The GitHub repository ariez08/plants-disease contains a labelled image folder "Cauliflower" with 10 categories: cauliflower alternaria leaf spot, cauliflower bacterial spot rot, cauliflower black rot, cauliflower downy mildew, cauliflower powdery mildew, cauliflower white rust, cauliflower club root, cauliflower healthy, cauliflower mosaic, cauliflower ring spot. Examples follow, each with its label.

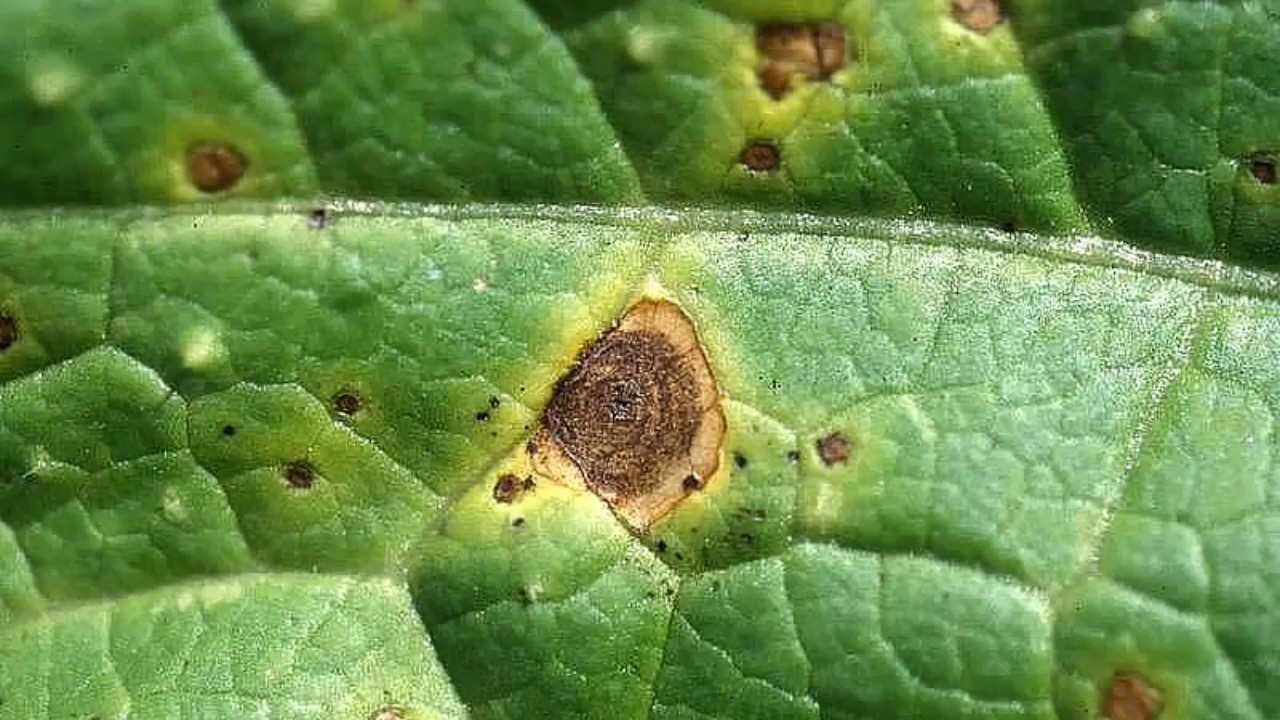
Label: cauliflower alternaria leaf spot

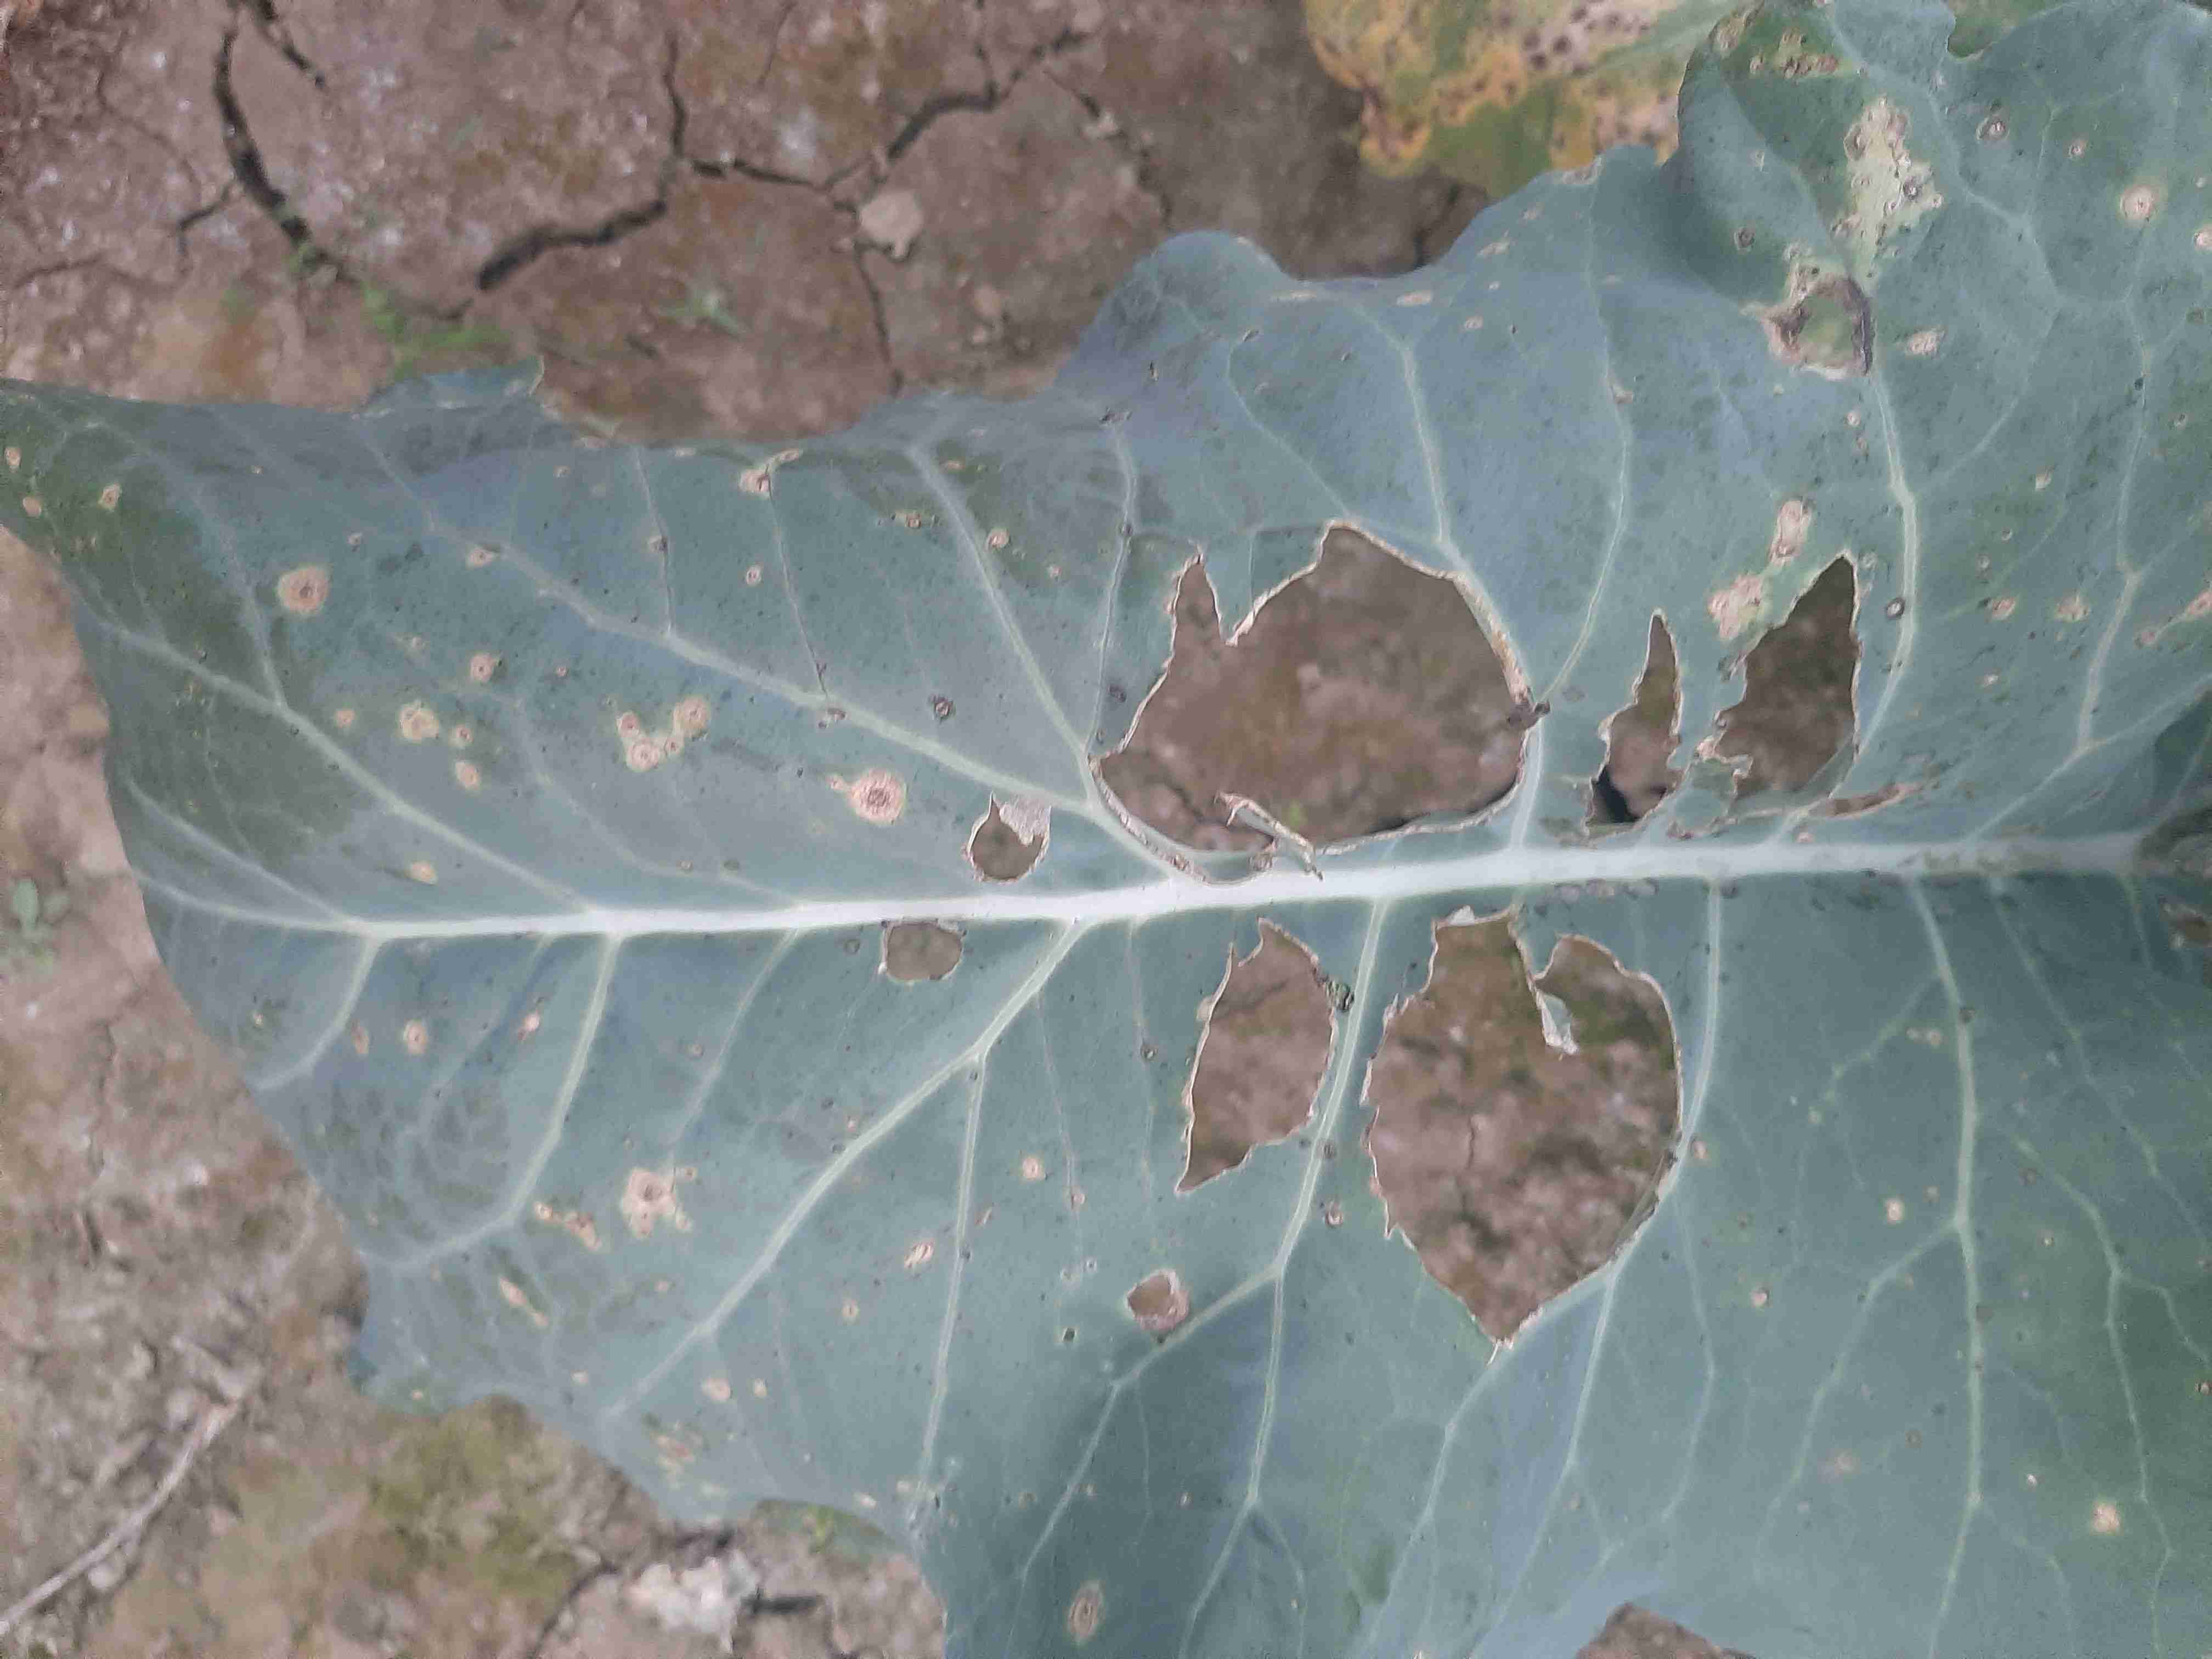
Label: cauliflower black rot

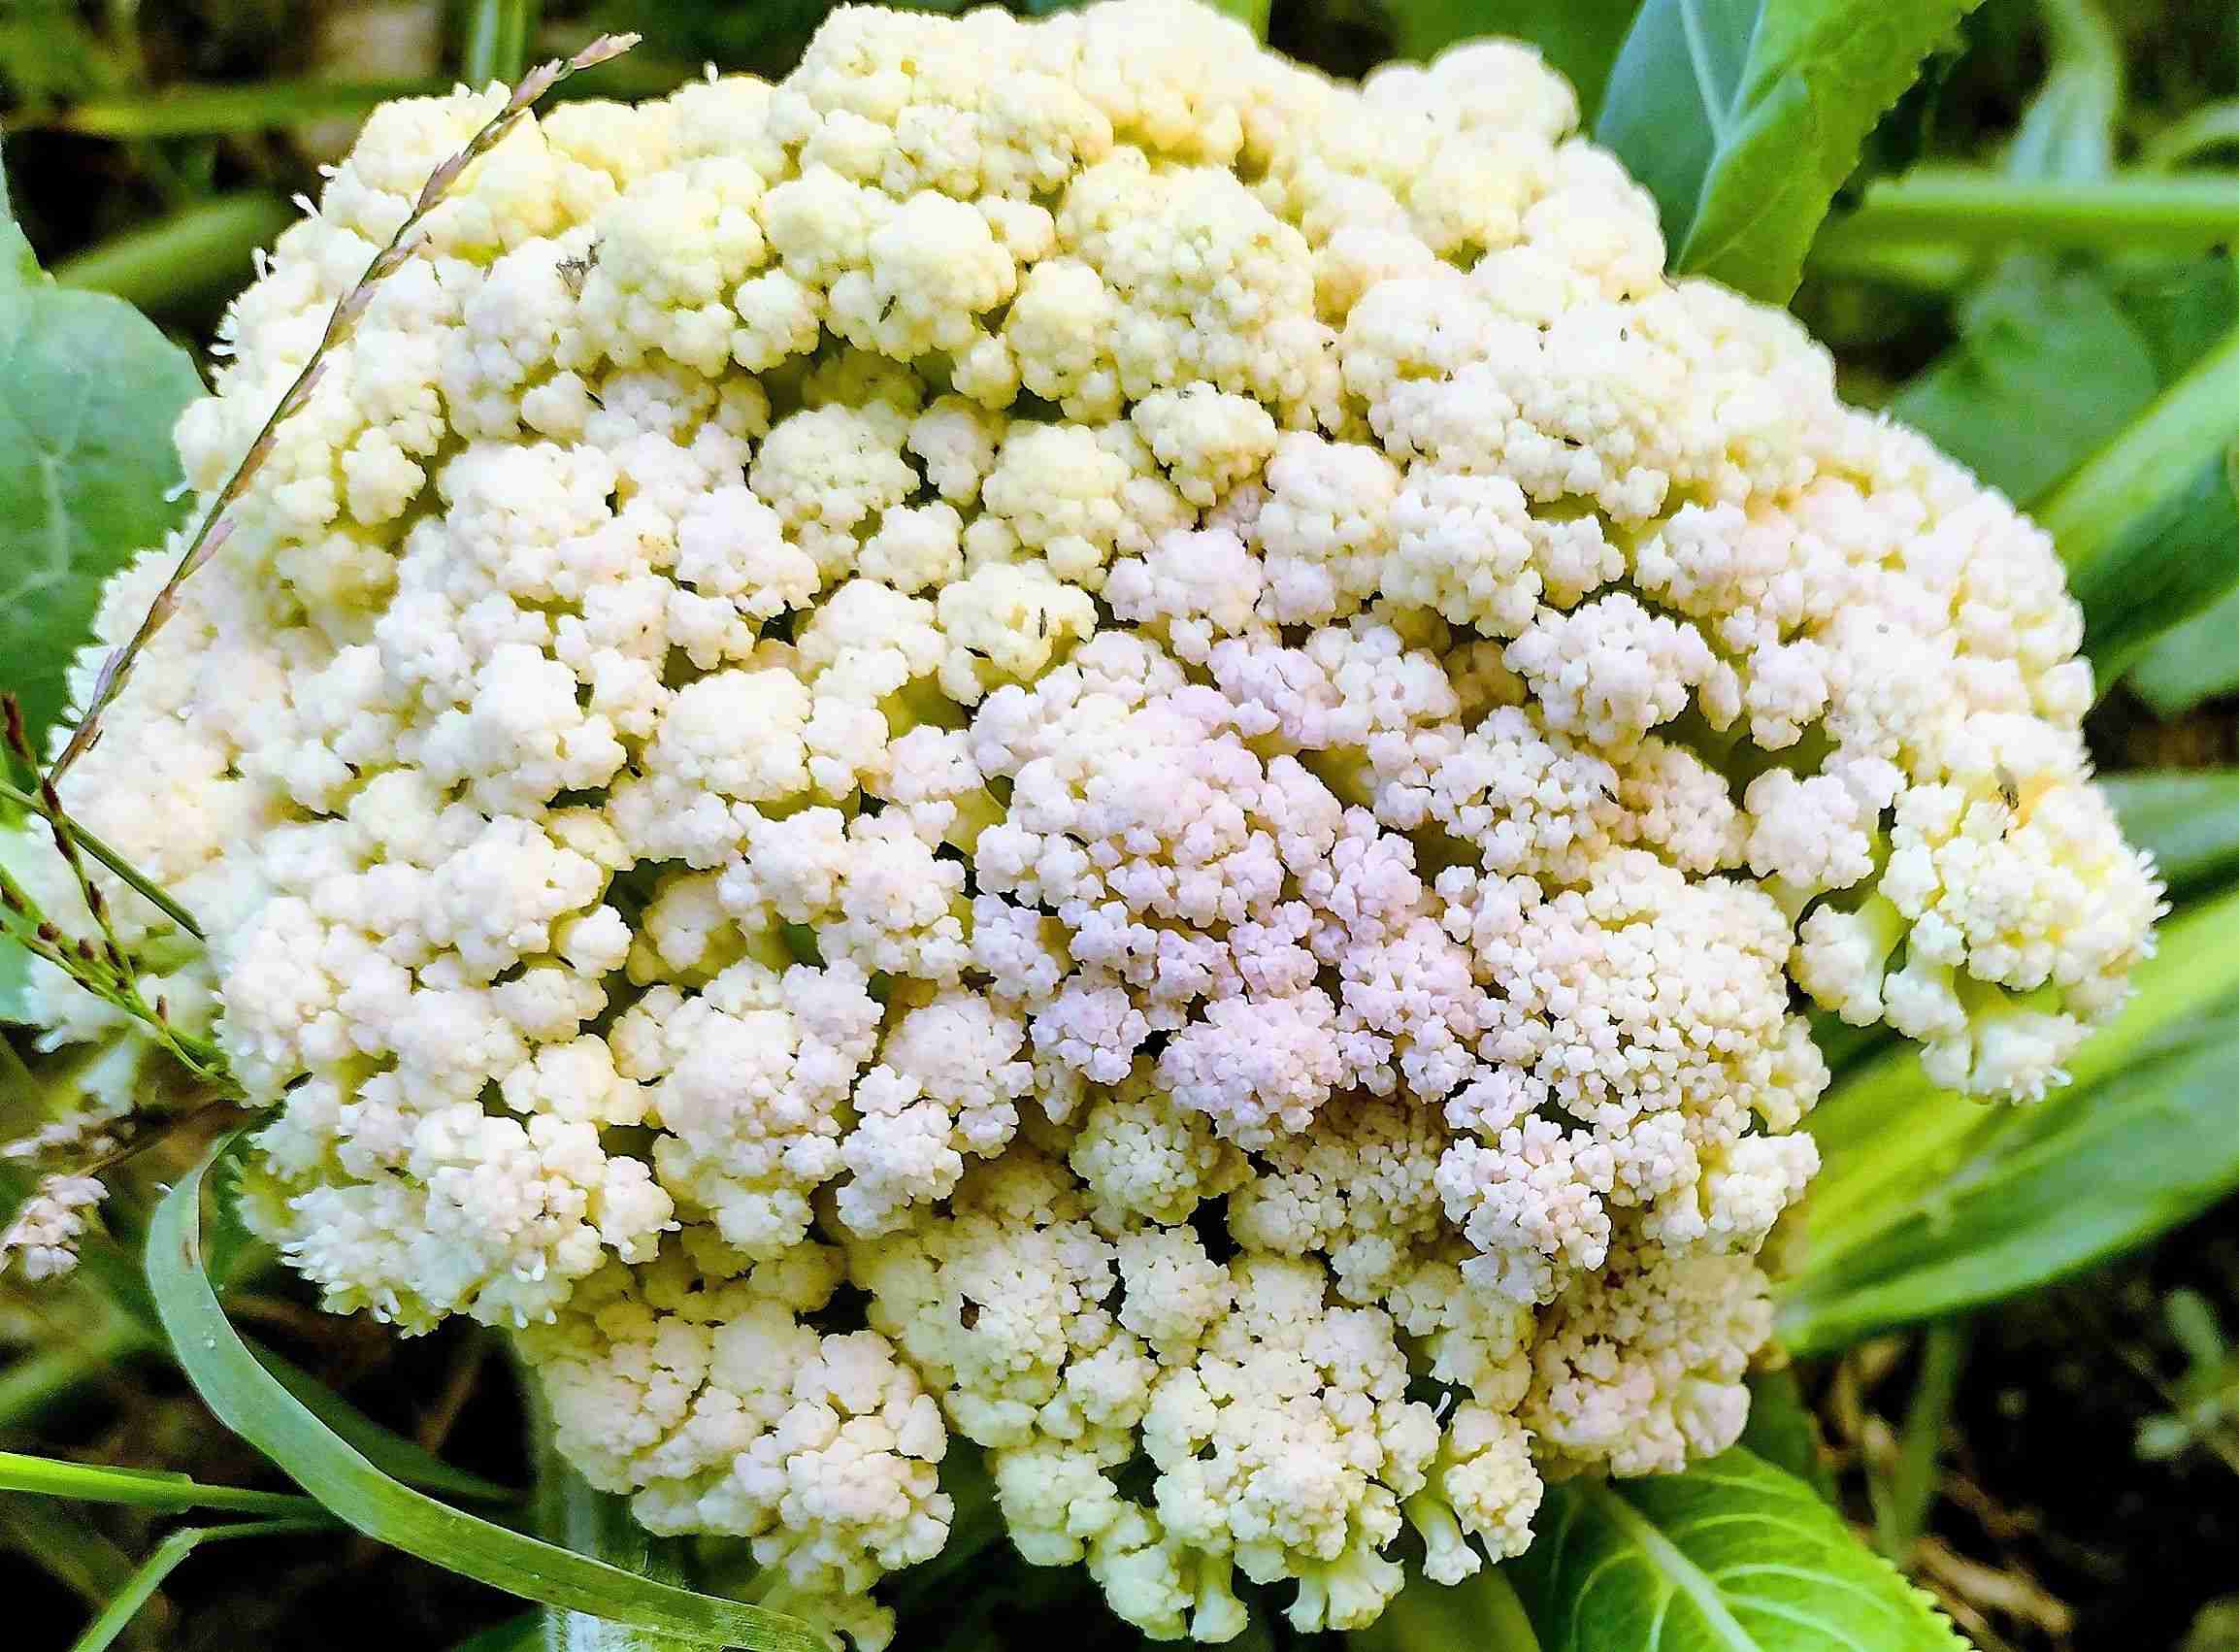
Label: cauliflower bacterial spot rot

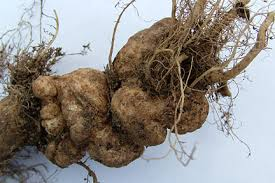
Label: cauliflower club root

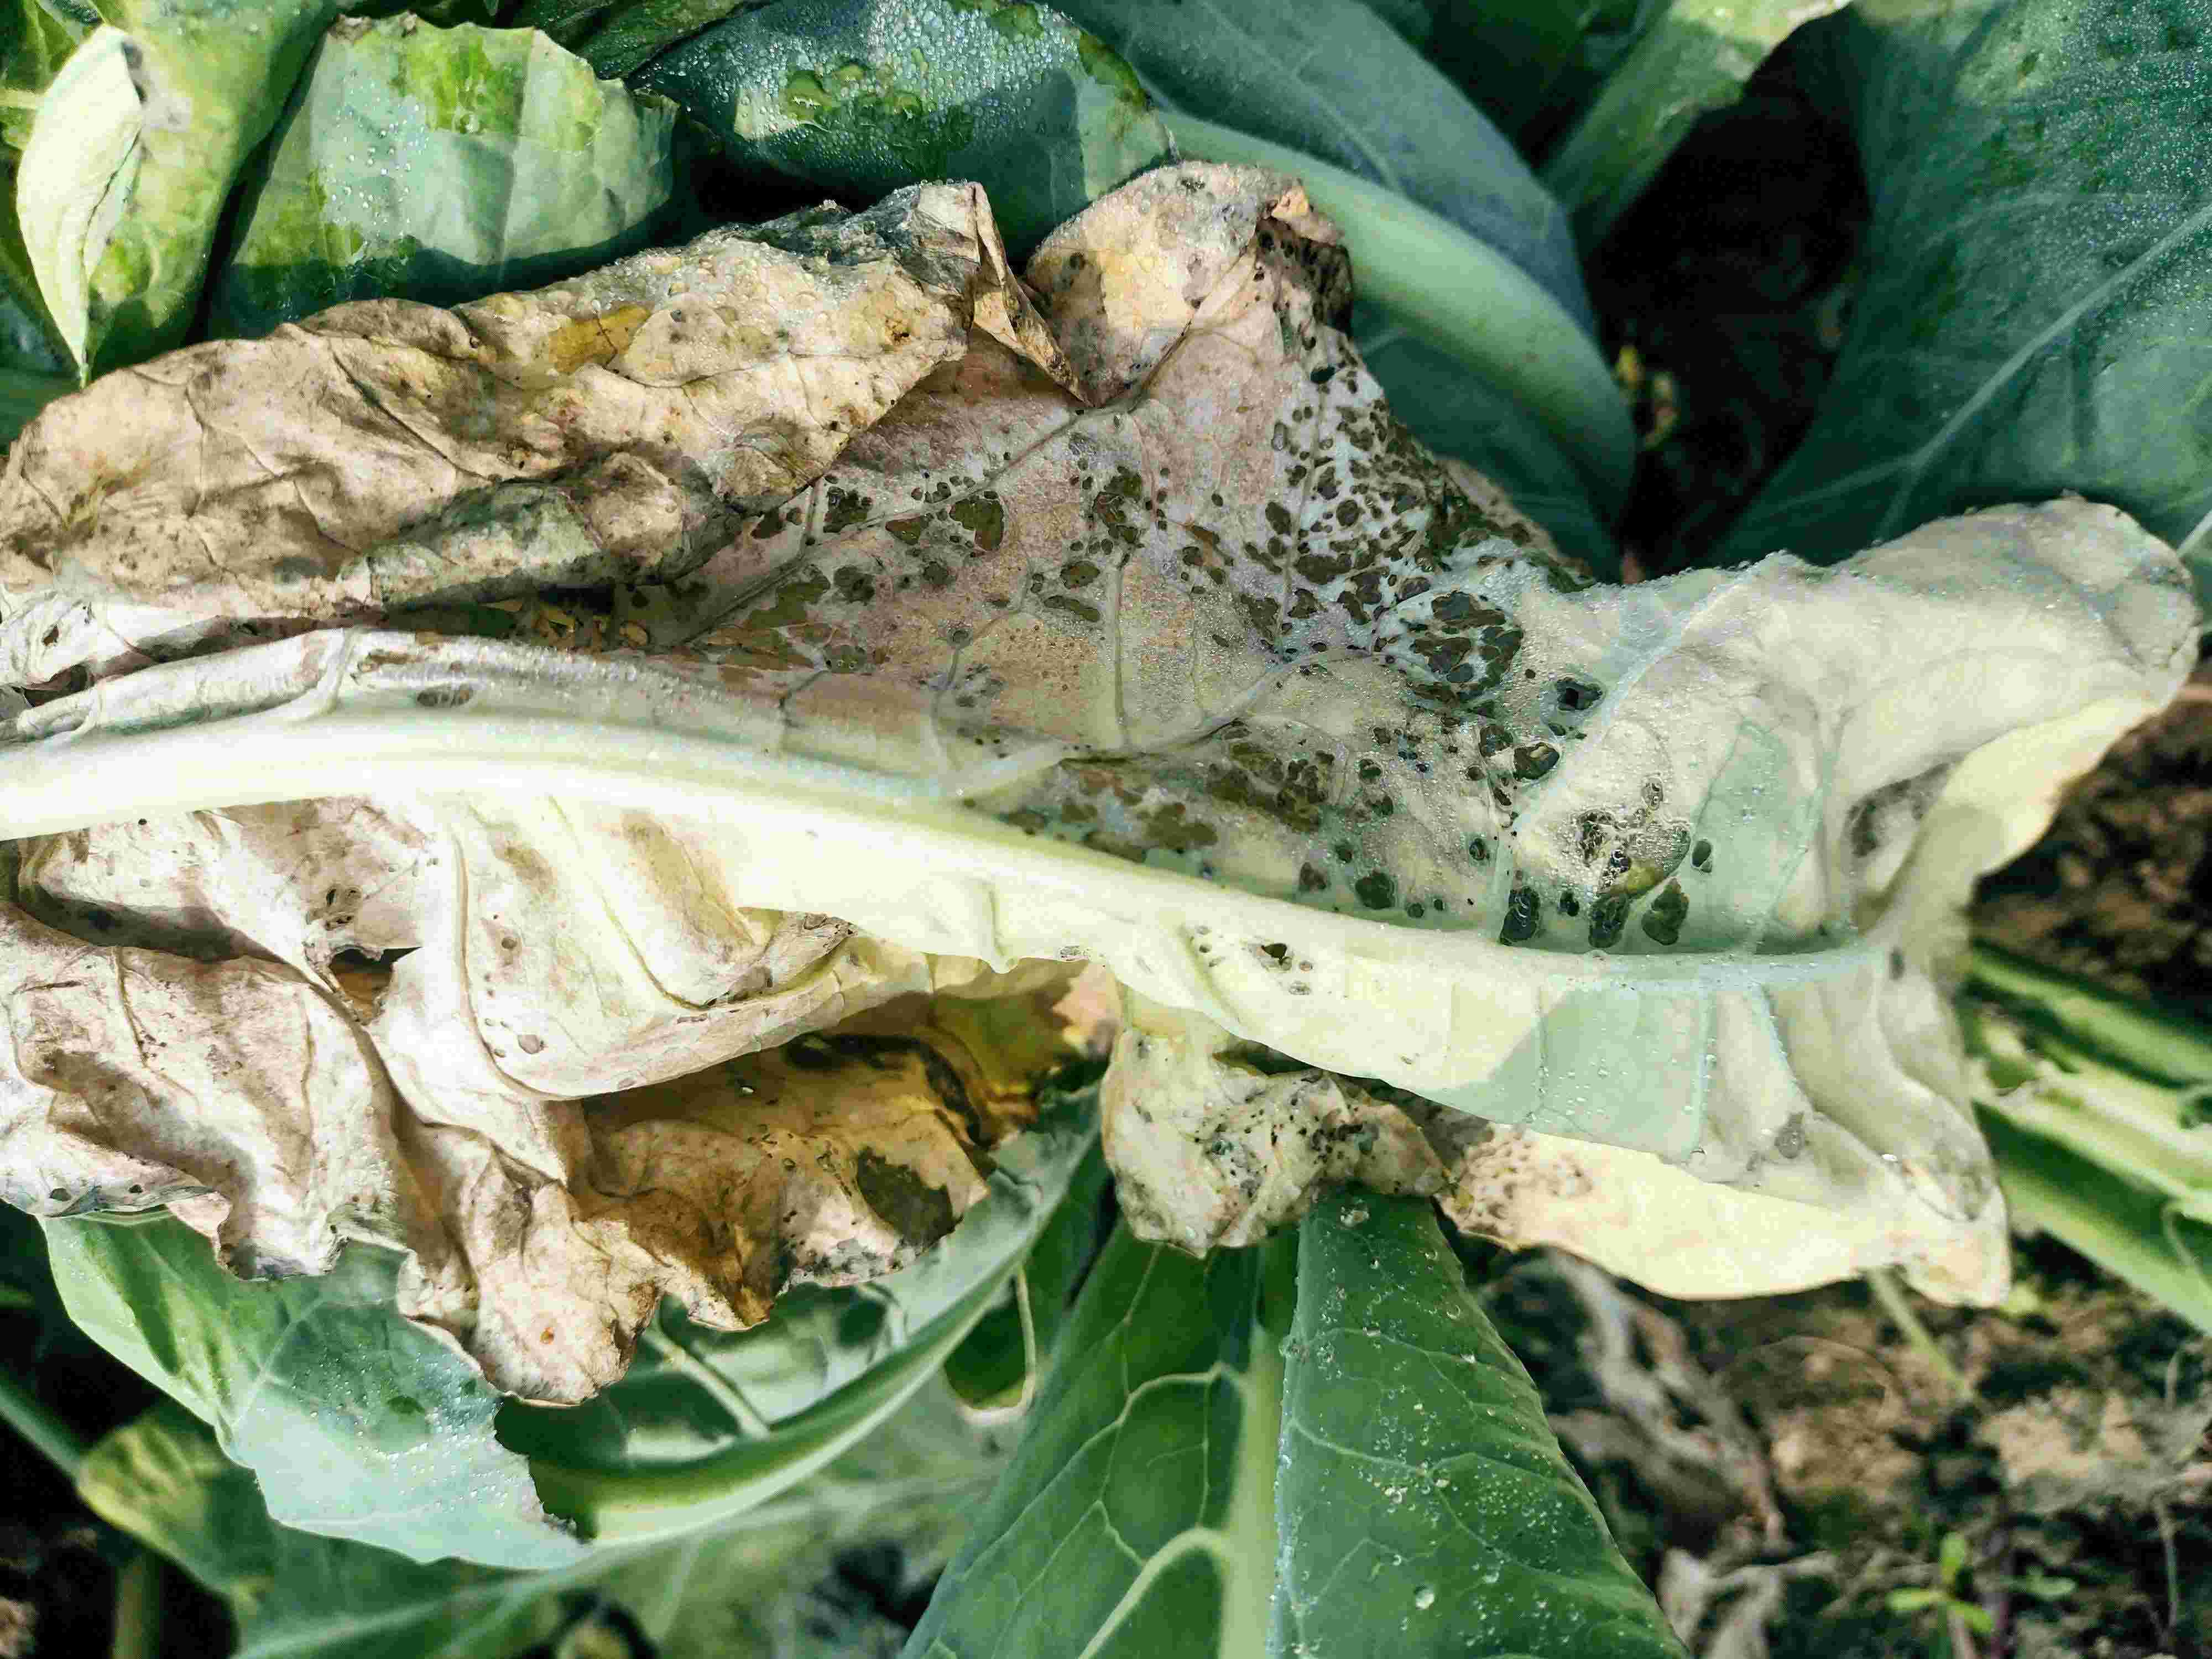
Label: cauliflower downy mildew

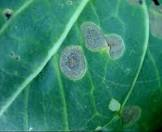
Label: cauliflower ring spot
